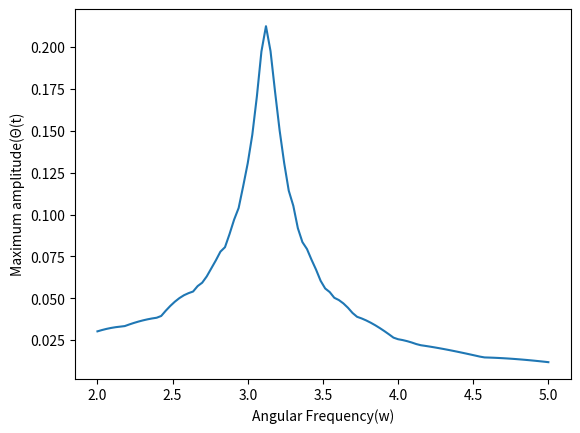
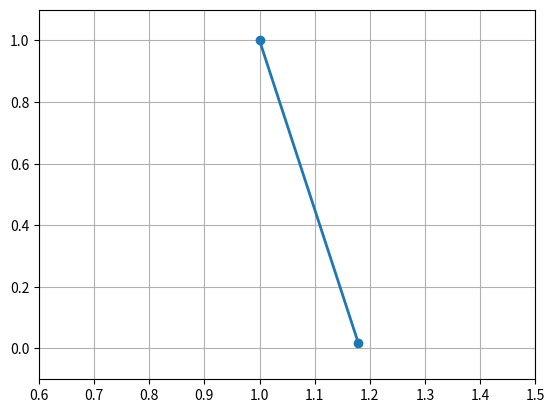

These charts were generated, in order, by the following Python code: (Note: this script raises an exception after producing the figures.)

from scipy.integrate import odeint
import matplotlib.pyplot as plt
import numpy as np
import matplotlib.animation as animation


#defined constants and variables
g=9.8 #m/s^2
m=1 #kg
L=1 #m
F=0.1
b=0.15
I=m*L**2

#equation of motion for pendulum
def pendulum(y,t,w):
 theta,omega=y
 c1=(b/I)
 c2=(m*g*L)/I
 v=y[1] # this is dvdt
 dydt= -c1*omega-c2*np.sin(theta)+(F/I)*np.cos(w*t)*np.cos(theta)
 return [v,dydt]


t=np.linspace(0,143,600)#time interval
v0=[0,0] #initial conditions

new_array=np.zeros(100)#creates an and array with size 100
z=np.linspace(2,5,100)
for w, i in zip(z,range(0,100)): #solve odeint function for different values of w and find maximum Θ(t)
  y=odeint(pendulum,v0,t,args=(w,))
  max_amp=np.amax(y[:,0])
  new_array[i]=max_amp


plt.plot(z,new_array)
plt.xlabel("Angular Frequency(w)")
plt.ylabel("Maximum amplitude(Θ(t)")
plt.savefig('resonance.pdf')

#ANIMATION PART
#ASUMME W=3.1
w=3.1
y1=odeint(pendulum,v0,t,args=(w,))

#set some properties for animation
fig = plt.figure()
ax = fig.add_subplot(111, autoscale_on=False, xlim=(0.6, 1.5), ylim=(-0.1, 1.1))
ax.grid()
line, = ax.plot([], [], 'o-', lw=2)

#uptade plots for animation
def update_line(num):
 line.set_data([1-np.sin(y1[:,0][num]),1],[1-np.cos(y1[:,0][num]),1])
 return line,

number_of_frames=600
imani = animation.FuncAnimation(fig, update_line, number_of_frames,interval=100,repeat=False)
imani.save('pendulum.mp4')


#PLOTS showing Θ(t) and its time derivative dΘ/dt as function of time
# ω=ω0
w=np.sqrt(g/L)
y2=odeint(pendulum,v0,t,args=(w,))
plt.figure(1)
plt.subplot(311)
plt.xlabel("Time(s)")
plt.plot(t,y2[:,0],label="Θ(t) in radians")
plt.plot(t,y2[:,1],label= "dΘ/dt in m/s")
plt.title("w=w_0")
plt.legend()

# ω<<ω0
w=0.2
y3=odeint(pendulum,v0,t,args=(w,))

plt.subplot(312)
plt.xlabel("Time(s)")
plt.plot(t,y3[:,0],label="Θ(t)in randians")
plt.plot(t,y3[:,1],label="dΘ/dt in m/s")
plt.legend()
plt.title("w<<ω_0")
#ω>>ω0

w=10.0
y4=odeint(pendulum,v0,t,args=(w,))
plt.subplot(313)
plt.xlabel("Time(s)")
plt.plot(t,y3[:,0],label="Θ(t) in radians")
plt.plot(t,y3[:,1],label="dΘ/dt in m/s")
plt.legend()
plt.title("w >>ω_0")
plt.savefig('phase_space.pdf')

